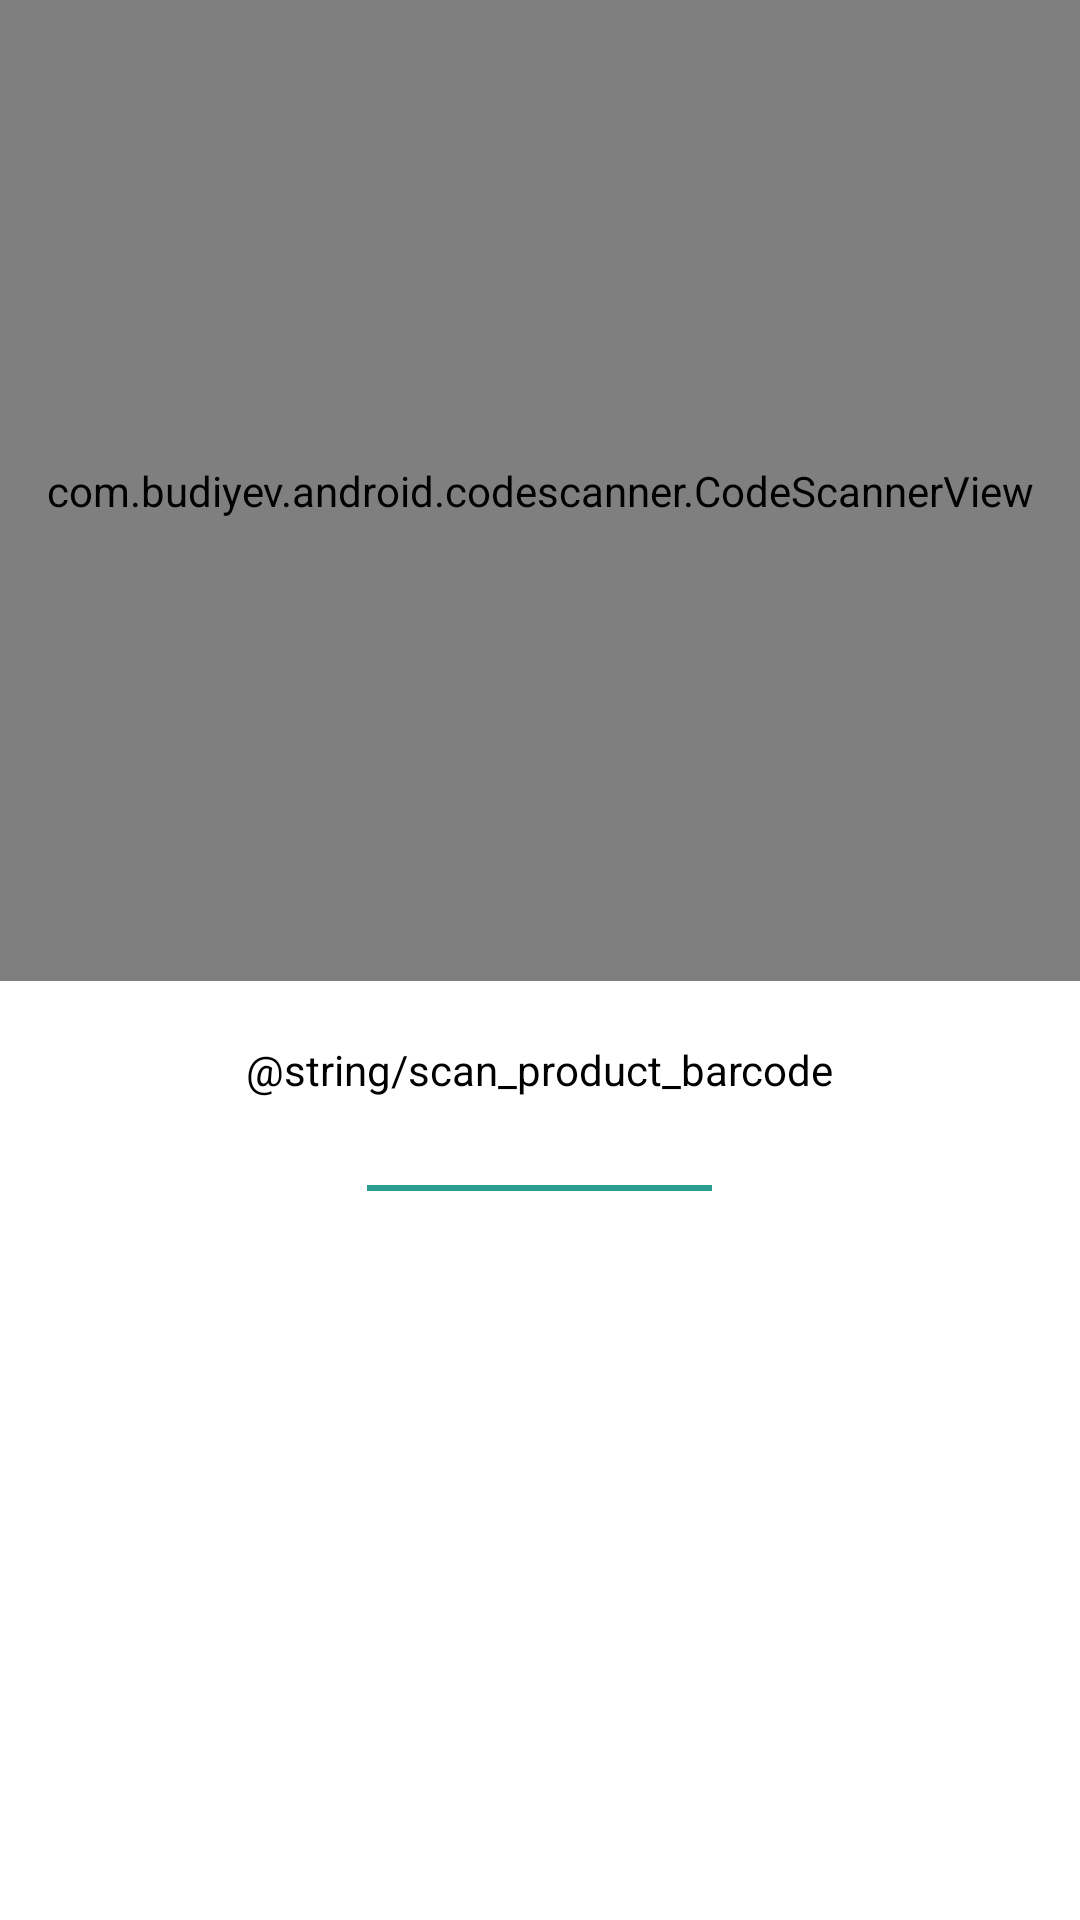

Reconstruct the res/layout file that produces this screen, plus the resources it refers to.
<!-- AndroidManifest.xml: application theme Theme.Hackasoton2021Recipe.NoActionBar -->
<!-- res/layout/fragment_barcode_scanner.xml -->
<?xml version="1.0" encoding="utf-8"?>
<RelativeLayout xmlns:android="http://schemas.android.com/apk/res/android"
    xmlns:app="http://schemas.android.com/apk/res-auto"
    xmlns:tools="http://schemas.android.com/tools"
    android:id="@+id/rellayout"
    android:layout_width="match_parent"
    android:layout_height="match_parent">

    <com.budiyev.android.codescanner.CodeScannerView
        android:id="@+id/scanner_view"
        android:layout_width="match_parent"
        android:layout_height="327dp"
        app:autoFocusButtonColor="@android:color/white"
        app:autoFocusButtonVisible="true"
        app:flashButtonColor="@android:color/white"
        app:flashButtonVisible="true"
        app:maskColor="#77000000" />

    <TextView
        android:id="@+id/ingredientScanned"
        android:layout_width="wrap_content"
        android:layout_height="wrap_content"
        android:layout_below="@+id/scanner_view"
        android:layout_centerHorizontal="true"
        android:layout_margin="20dp"
        android:text="@string/scan_product_barcode"
        android:textColor="@color/black" />

    <Button
        android:id="@+id/manualEntry"
        android:layout_width="wrap_content"
        android:layout_height="92dp"
        android:layout_alignParentStart="false"
        android:layout_alignParentTop="false"
        android:layout_alignParentEnd="false"
        android:layout_alignParentBottom="false"
        android:layout_marginStart="119dp"
        android:layout_marginTop="395dp"
        android:layout_marginEnd="126dp"
        android:layout_marginBottom="243dp"
        android:layout_centerHorizontal="true"
        android:text="@string/enter_manually" />

</RelativeLayout>
<!-- resources referenced by this layout -->
<resources>
  <color name="black">#FF000000</color>
  <style name="Theme.Hackasoton2021Recipe.NoActionBar">
          <item name="android:windowFullscreen">true</item>
          <item name="android:actionBarSize">0dp</item>
      </style>
</resources>
